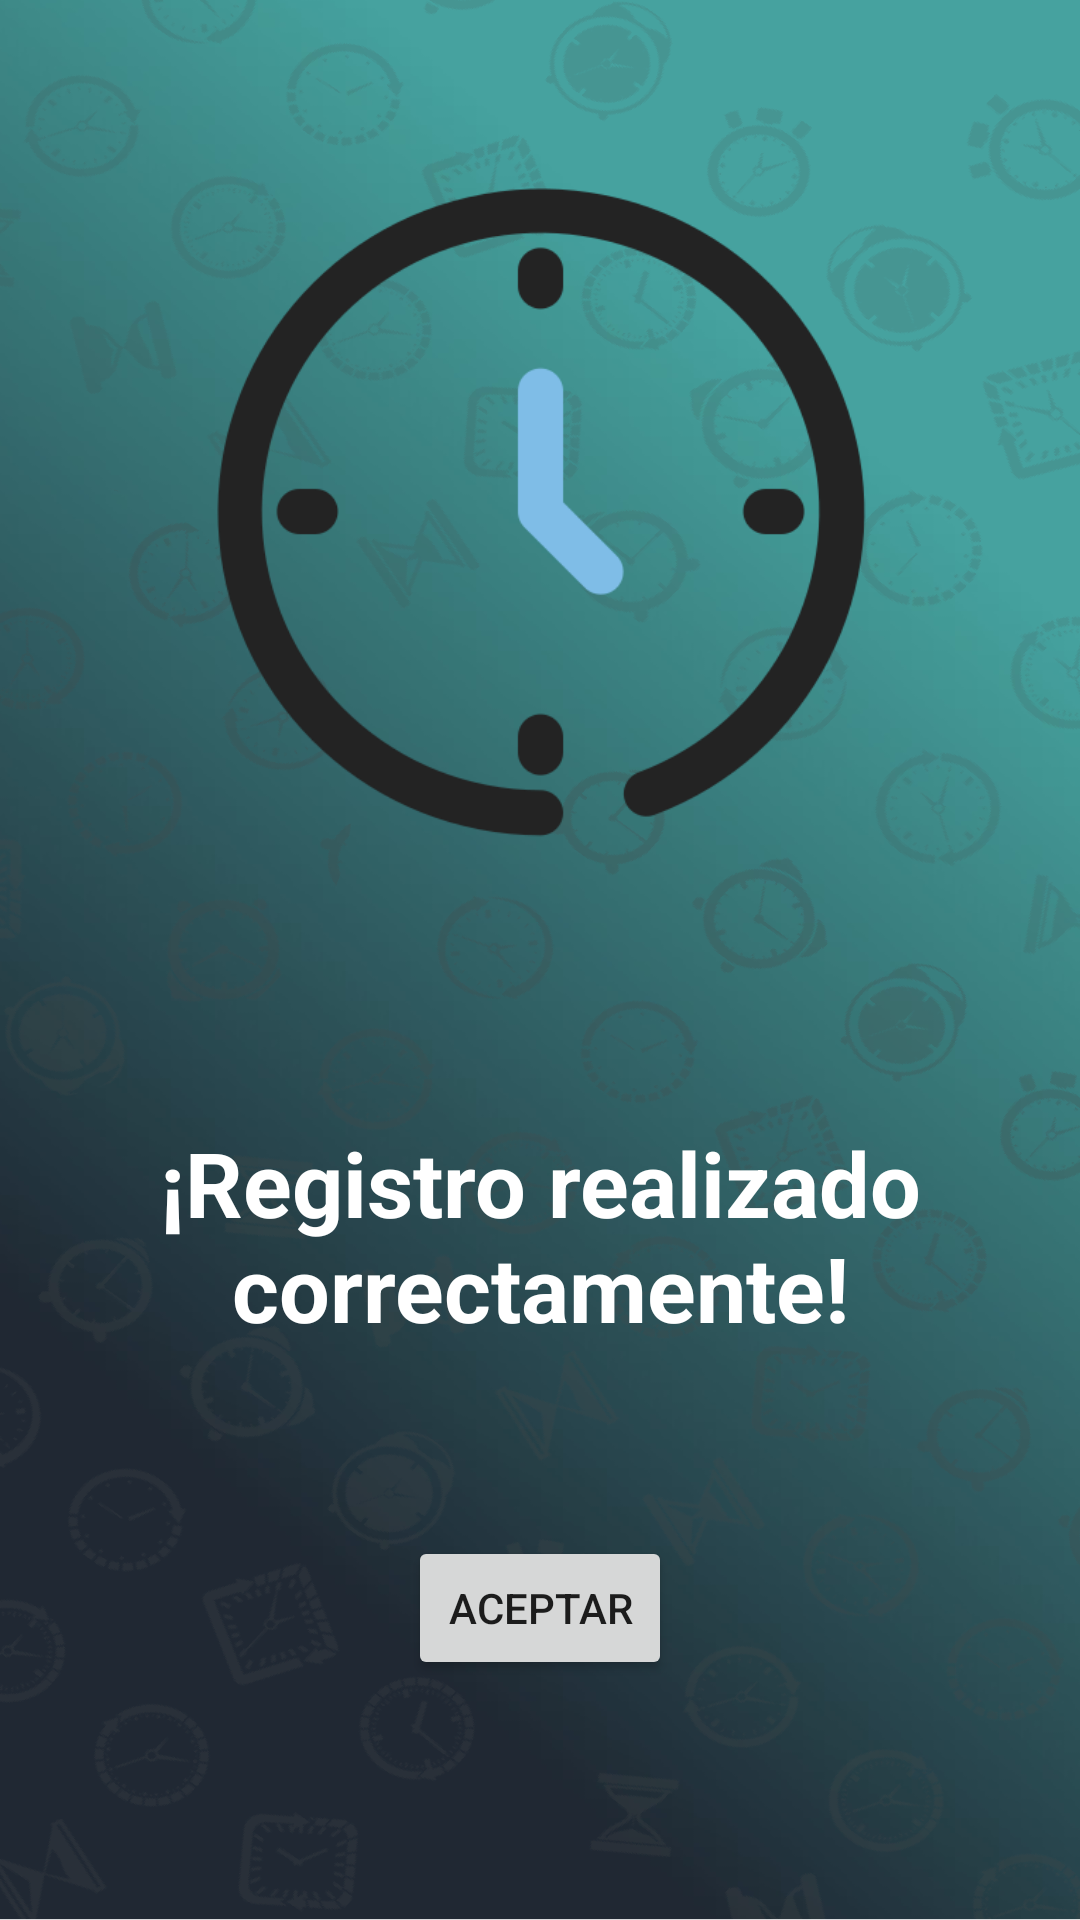

This screen was rendered from an Android layout file. Write that file and the resources it references.
<!-- AndroidManifest.xml: application theme Theme.Vinylos.NoActionBar -->
<!-- res/layout/activity_successful_registration.xml -->
<?xml version="1.0" encoding="utf-8"?>
<androidx.constraintlayout.widget.ConstraintLayout xmlns:android="http://schemas.android.com/apk/res/android"
    xmlns:app="http://schemas.android.com/apk/res-auto"
    xmlns:tools="http://schemas.android.com/tools"
    android:layout_width="match_parent"
    android:layout_height="match_parent"
    android:background="@drawable/background"
    android:padding="0dp"
    tools:context=".AlarmsActivity">


    <androidx.constraintlayout.widget.ConstraintLayout
        android:id="@+id/superior"
        android:layout_width="match_parent"
        android:layout_height="0dp">

        <ImageView
            android:id="@+id/imageView"
            android:layout_width="wrap_content"
            android:layout_height="wrap_content"
            android:layout_marginTop="50dp"
            android:layout_marginBottom="16dp"
            app:layout_constraintBottom_toBottomOf="parent"
            app:layout_constraintEnd_toEndOf="parent"
            app:layout_constraintStart_toStartOf="parent"
            app:layout_constraintTop_toTopOf="parent"
            app:srcCompat="@drawable/time"
            tools:ignore="MissingConstraints" />

    </androidx.constraintlayout.widget.ConstraintLayout>

    <LinearLayout
        android:id="@+id/form"
        android:layout_width="match_parent"
        android:layout_height="0dp"
        android:layout_marginTop="344dp"
        android:orientation="vertical"
        app:layout_constraintTop_toTopOf="@+id/superior"
        tools:layout_editor_absoluteX="0dp">

        <LinearLayout
            android:id="@+id/alarm_item1"
            android:layout_width="match_parent"
            android:layout_height="wrap_content"
            android:layout_marginLeft="40dp"
            android:layout_marginTop="30dp"
            android:layout_marginRight="40dp"
            android:backgroundTint="@color/gray"
            android:orientation="vertical"
            android:paddingLeft="0dp">

            <TextView
                android:id="@+id/textView"
                android:layout_width="wrap_content"
                android:layout_height="wrap_content"
                android:layout_gravity="center_vertical"
                android:layout_margin="0dp"
                android:layout_weight="1"
                android:fontFamily="sans-serif"
                android:text="@string/successfulRegistrationField"
                android:textAlignment="center"
                android:textColor="@color/white"
                android:textSize="30dp"
                android:textStyle="bold" />


        </LinearLayout>


    </LinearLayout>

    <androidx.constraintlayout.widget.ConstraintLayout
        android:id="@+id/gra"
        android:layout_width="match_parent"
        android:layout_height="match_parent">

        <Button
            android:id="@+id/acceptButton"
            android:layout_width="wrap_content"
            android:layout_height="wrap_content"
            android:layout_margin="80dp"
            android:text="@string/acceptButton"
            app:layout_constraintBottom_toBottomOf="parent"
            app:layout_constraintEnd_toEndOf="parent"
            app:layout_constraintStart_toStartOf="parent" />
    </androidx.constraintlayout.widget.ConstraintLayout>


</androidx.constraintlayout.widget.ConstraintLayout>
<!-- resources referenced by this layout -->
<resources>
  <color name="gray">#FFC5C6C7</color>
  <color name="white">#FFFFFFFF</color>
  <!-- drawable background: png bitmap (drawable-hdpi, 391311 bytes) -->
  <!-- drawable time: png bitmap (drawable-hdpi, 23111 bytes) -->
  <string name="acceptButton">Aceptar</string>
  <string name="successfulRegistrationField">¡Registro realizado correctamente!</string>
  <style name="Theme.Vinylos.NoActionBar">
          <item name="windowActionBar">false</item>
          <item name="windowNoTitle">true</item>
      </style>
</resources>
